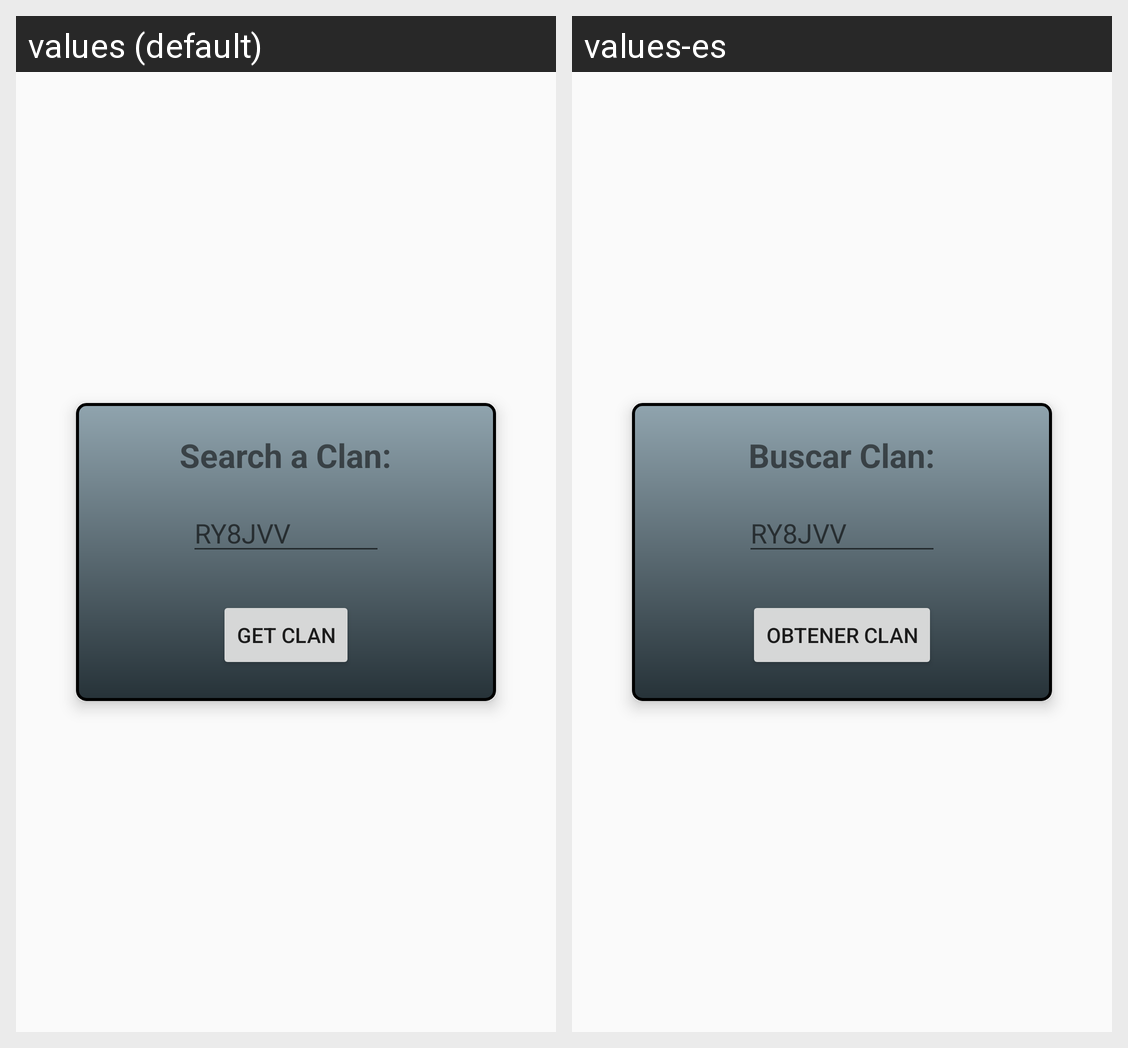

For this localized Android screen grid, give each drawn string resource with its value in every locale shown.
Android screen res/layout/activity_start.xml rendered under 2 locales, left to right: values (default), values-es. Device: Nexus 5 (rendered at 1080×1920; each locale shown at half size, 540×960, under a caption strip naming it); theme AppTheme.
Strings drawn on this screen, with the default value and each locale's value (text and hints the layout hard-codes, and strings that could not be matched under every locale, appear in the picture but are not listed):

txtSearchClan
  values: Search a Clan:
  values-es: Buscar Clan:

txtHint
  values: RY8JVV
  values-es: RY8JVV

btnGetClan
  values: Get Clan
  values-es: Obtener Clan
